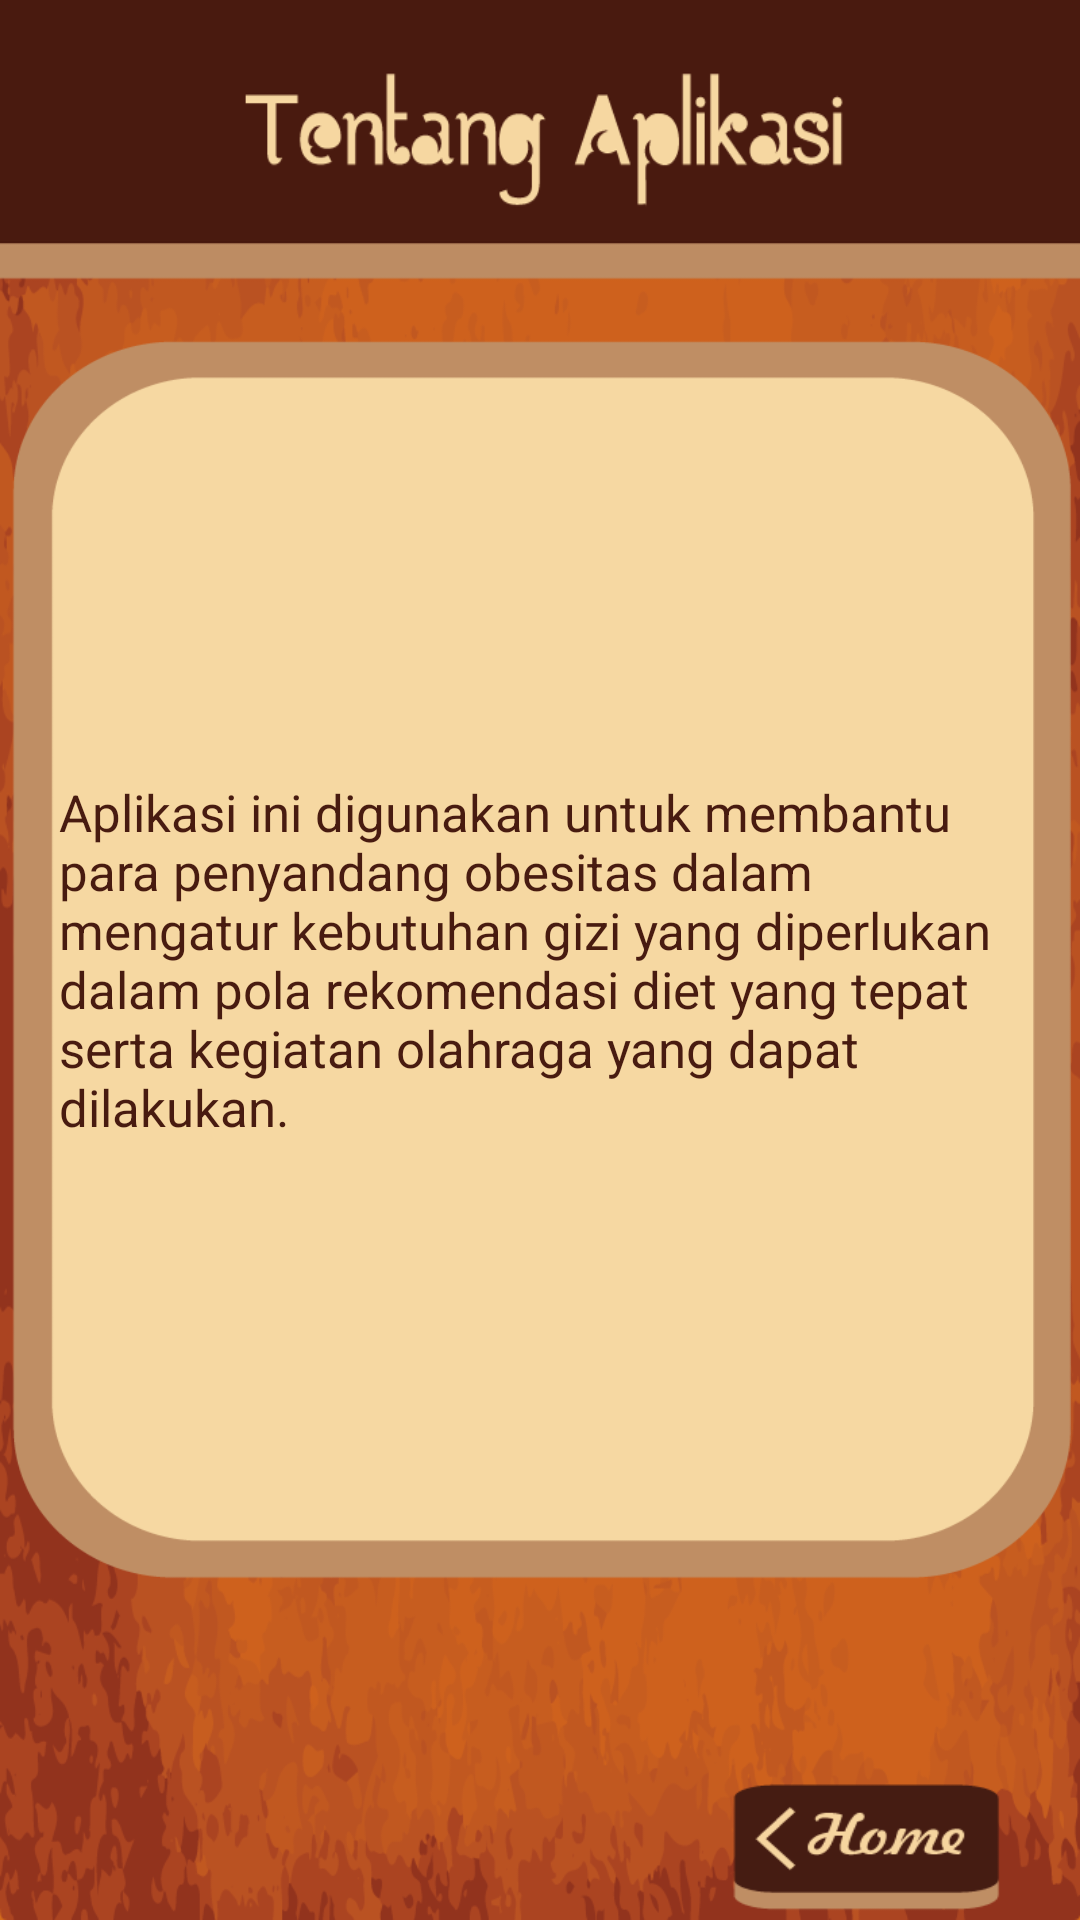

Write the Android layout XML for this screen, with the resource values it uses.
<!-- AndroidManifest.xml: application theme android:Theme.NoTitleBar -->
<!-- res/layout/about.xml -->
<RelativeLayout xmlns:android="http://schemas.android.com/apk/res/android"
    xmlns:tools="http://schemas.android.com/tools"
    android:layout_width="wrap_content"
    android:layout_height="match_parent"
    android:layout_centerHorizontal="true"
    android:layout_centerVertical="true"    
    android:background="@drawable/tentang"
    android:paddingBottom="@dimen/activity_vertical_margin"
    android:paddingLeft="@dimen/activity_horizontal_margin"
    android:paddingRight="@dimen/activity_horizontal_margin"
    android:paddingTop="@dimen/activity_vertical_margin" >
   
   <ImageView
       android:id="@+id/imageView"
       android:layout_width="wrap_content"
       android:layout_height="wrap_content"            
       android:layout_centerHorizontal="true"
       android:layout_centerVertical="true"       
       android:src="@drawable/background" />    
    
<RelativeLayout 
    android:layout_width="wrap_content"
    android:layout_height="670dp"
    android:layout_centerHorizontal="true"
    android:layout_centerVertical="true"
    android:paddingBottom="@dimen/activity_vertical_margin"
    android:paddingLeft="20dp"
    android:paddingRight="20dp"
    android:paddingTop="@dimen/activity_vertical_margin" >  

    <TextView
        android:id="@+id/judul"
        android:layout_width="fill_parent"
        android:layout_height="wrap_content"
        android:layout_alignParentTop="true"
        android:layout_marginTop="19dp"
        android:gravity="center"        
        android:textSize="25sp" />
    
    <TextView
        android:id="@+id/isi"
        android:layout_width="wrap_content"
        android:layout_height="wrap_content"        
        android:layout_centerHorizontal="true"
        android:layout_centerVertical="true"        
        android:gravity="left"
        android:text="@string/isi"
        android:ems="18"
        android:textColor="#481B10"
        android:textSize="17sp" />

    <Button
        android:id="@+id/back"
        android:layout_width="100dp"
        android:layout_height="50dp"
        android:layout_alignParentBottom="true"
        android:layout_alignParentRight="true"        
        android:textColor="#F5F5F5"        
        style="@style/previous"
        android:textSize="18sp"
         />

    
	</RelativeLayout>
</RelativeLayout>
<!-- resources referenced by this layout -->
<resources>
  <!-- drawable background: png bitmap (drawable-xhdpi, 10486 bytes) -->
  <!-- drawable tentang: png bitmap (drawable-xhdpi, 227005 bytes) -->
  <string name="isi">Aplikasi ini digunakan untuk membantu para penyandang obesitas dalam mengatur kebutuhan gizi yang diperlukan dalam pola rekomendasi diet yang tepat serta kegiatan olahraga yang dapat dilakukan. </string>
  <style name="previous" parent="@android:style/Widget.Button">
          <item name="android:layout_width">wrap_content</item>
          <item name="android:layout_height">wrap_content</item>
  	    <item name="android:background">@drawable/previous_button</item>
      </style>
  <!-- drawable previous_button (drawable) -->
  <?xml version="1.0" encoding="utf-8"?>
  <selector xmlns:android="http://schemas.android.com/apk/res/android">
      
      <item android:drawable="@drawable/previousbuttonpressed" android:state_pressed="true"/>
      <item android:drawable="@drawable/previousbutton"/>
  
  </selector>
  <!-- drawable previousbuttonpressed: png bitmap (drawable-xhdpi, 3157 bytes) -->
  <!-- drawable previousbutton: png bitmap (drawable-xhdpi, 3146 bytes) -->
</resources>
